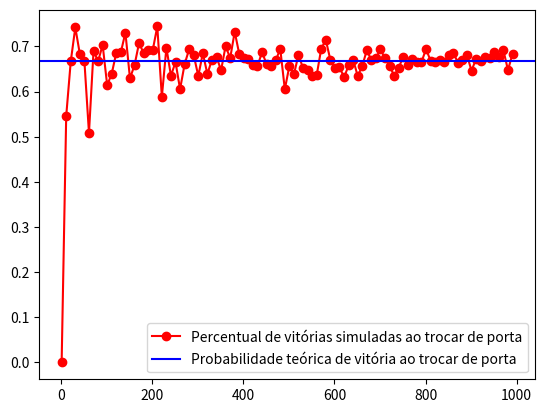

Write Python code to recreate this figure.
# https://en.wikipedia.org/wiki/Monty_Hall_problem


import numpy as np
import matplotlib.pyplot as plt
import random


def main():
    ports = [0, 1, 2]
    total_simulations = 1000
    steps_per_simulation = 10
    win_ratio = []
    games = []

    for n in np.arange(1, total_simulations + 1, steps_per_simulation):
        wins = 0 
        for i in range(n):
            car_port = random.choice(ports)
            selected_port = random.choice(ports)
            if selected_port != car_port:
                wins += 1  # trade & win
        win_ratio.append(wins / n)    
        games.append(n)
                
    plt.plot(games, win_ratio, 'ro-', label='Percentual de vitórias simuladas ao trocar de porta')
    plt.axhline(y=2/3, color='blue', label='Probabilidade teórica de vitória ao trocar de porta')
    plt.legend()
    plt.show()


if __name__ == '__main__':
    main()
